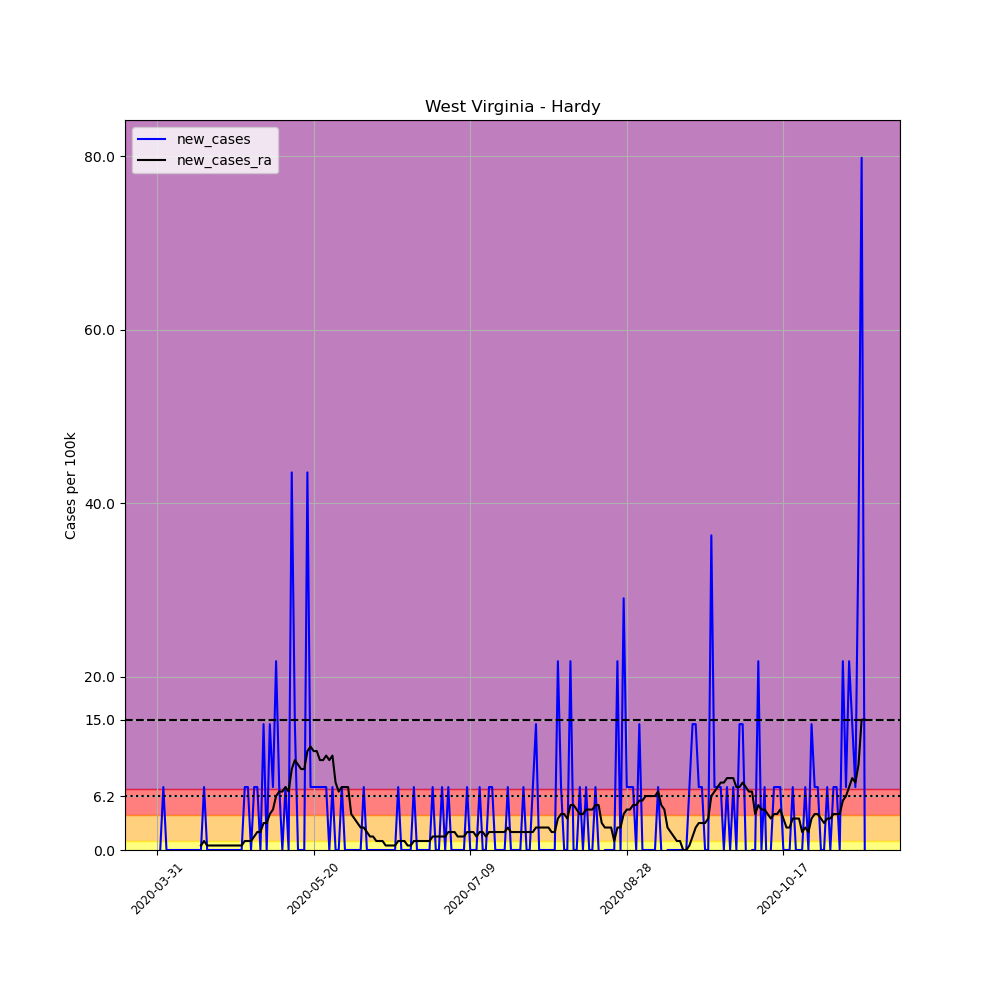

Data behind this chart, as committed beside it:
, date, county, state, fips, cases, deaths, COUNTY, STNAME, CTYNAME, POPESTIMATE2019, per_100k, new_cases, new_cases_ra
502387, 2020-03-31, Hardy, West Virginia, 54031, 1, 0, 31, West Virginia, Hardy, 13776, 7.259, , 
502388, 2020-04-01, Hardy, West Virginia, 54031, 1, 0, 31, West Virginia, Hardy, 13776, 7.259, 0.0, 
502389, 2020-04-02, Hardy, West Virginia, 54031, 2, 0, 31, West Virginia, Hardy, 13776, 14.52, 7.259, 
502390, 2020-04-03, Hardy, West Virginia, 54031, 2, 0, 31, West Virginia, Hardy, 13776, 14.52, 0.0, 
502391, 2020-04-04, Hardy, West Virginia, 54031, 2, 0, 31, West Virginia, Hardy, 13776, 14.52, 0.0, 
502392, 2020-04-05, Hardy, West Virginia, 54031, 2, 0, 31, West Virginia, Hardy, 13776, 14.52, 0.0, 
502393, 2020-04-06, Hardy, West Virginia, 54031, 2, 0, 31, West Virginia, Hardy, 13776, 14.52, 0.0, 
502394, 2020-04-07, Hardy, West Virginia, 54031, 2, 0, 31, West Virginia, Hardy, 13776, 14.52, 0.0, 
502395, 2020-04-08, Hardy, West Virginia, 54031, 2, 0, 31, West Virginia, Hardy, 13776, 14.52, 0.0, 
502396, 2020-04-09, Hardy, West Virginia, 54031, 2, 0, 31, West Virginia, Hardy, 13776, 14.52, 0.0, 
502397, 2020-04-10, Hardy, West Virginia, 54031, 2, 0, 31, West Virginia, Hardy, 13776, 14.52, 0.0, 
502398, 2020-04-11, Hardy, West Virginia, 54031, 2, 0, 31, West Virginia, Hardy, 13776, 14.52, 0.0, 
502399, 2020-04-12, Hardy, West Virginia, 54031, 2, 0, 31, West Virginia, Hardy, 13776, 14.52, 0.0, 
502400, 2020-04-13, Hardy, West Virginia, 54031, 2, 0, 31, West Virginia, Hardy, 13776, 14.52, 0.0, 
502401, 2020-04-14, Hardy, West Virginia, 54031, 2, 0, 31, West Virginia, Hardy, 13776, 14.52, 0.0, 0.5185
502402, 2020-04-15, Hardy, West Virginia, 54031, 3, 0, 31, West Virginia, Hardy, 13776, 21.78, 7.259, 1.037
502403, 2020-04-16, Hardy, West Virginia, 54031, 3, 0, 31, West Virginia, Hardy, 13776, 21.78, 0.0, 0.5185
502404, 2020-04-17, Hardy, West Virginia, 54031, 3, 0, 31, West Virginia, Hardy, 13776, 21.78, 0.0, 0.5185
502405, 2020-04-18, Hardy, West Virginia, 54031, 3, 0, 31, West Virginia, Hardy, 13776, 21.78, 0.0, 0.5185
502406, 2020-04-19, Hardy, West Virginia, 54031, 3, 0, 31, West Virginia, Hardy, 13776, 21.78, 0.0, 0.5185
502407, 2020-04-20, Hardy, West Virginia, 54031, 3, 0, 31, West Virginia, Hardy, 13776, 21.78, 0.0, 0.5185
502408, 2020-04-21, Hardy, West Virginia, 54031, 3, 0, 31, West Virginia, Hardy, 13776, 21.78, 0.0, 0.5185
502409, 2020-04-22, Hardy, West Virginia, 54031, 3, 0, 31, West Virginia, Hardy, 13776, 21.78, 0.0, 0.5185
502410, 2020-04-23, Hardy, West Virginia, 54031, 3, 0, 31, West Virginia, Hardy, 13776, 21.78, 0.0, 0.5185
502411, 2020-04-24, Hardy, West Virginia, 54031, 3, 0, 31, West Virginia, Hardy, 13776, 21.78, 0.0, 0.5185
502412, 2020-04-25, Hardy, West Virginia, 54031, 3, 0, 31, West Virginia, Hardy, 13776, 21.78, 0.0, 0.5185
502413, 2020-04-26, Hardy, West Virginia, 54031, 3, 0, 31, West Virginia, Hardy, 13776, 21.78, 0.0, 0.5185
502414, 2020-04-27, Hardy, West Virginia, 54031, 3, 0, 31, West Virginia, Hardy, 13776, 21.78, 0.0, 0.5185
502415, 2020-04-28, Hardy, West Virginia, 54031, 4, 0, 31, West Virginia, Hardy, 13776, 29.04, 7.259, 1.037
502416, 2020-04-29, Hardy, West Virginia, 54031, 5, 0, 31, West Virginia, Hardy, 13776, 36.3, 7.259, 1.037
502417, 2020-04-30, Hardy, West Virginia, 54031, 5, 0, 31, West Virginia, Hardy, 13776, 36.3, 0.0, 1.037
502418, 2020-05-01, Hardy, West Virginia, 54031, 6, 0, 31, West Virginia, Hardy, 13776, 43.55, 7.259, 1.556
502419, 2020-05-02, Hardy, West Virginia, 54031, 7, 0, 31, West Virginia, Hardy, 13776, 50.81, 7.259, 2.074
502420, 2020-05-03, Hardy, West Virginia, 54031, 7, 0, 31, West Virginia, Hardy, 13776, 50.81, 0.0, 2.074
502421, 2020-05-04, Hardy, West Virginia, 54031, 9, 0, 31, West Virginia, Hardy, 13776, 65.33, 14.52, 3.111
502422, 2020-05-05, Hardy, West Virginia, 54031, 9, 0, 31, West Virginia, Hardy, 13776, 65.33, 0.0, 3.111
502423, 2020-05-06, Hardy, West Virginia, 54031, 11, 0, 31, West Virginia, Hardy, 13776, 79.85, 14.52, 4.148
502424, 2020-05-07, Hardy, West Virginia, 54031, 12, 0, 31, West Virginia, Hardy, 13776, 87.11, 7.259, 4.667
502425, 2020-05-08, Hardy, West Virginia, 54031, 15, 0, 31, West Virginia, Hardy, 13776, 108.9, 21.78, 6.222
502426, 2020-05-09, Hardy, West Virginia, 54031, 16, 0, 31, West Virginia, Hardy, 13776, 116.1, 7.259, 6.741
502427, 2020-05-10, Hardy, West Virginia, 54031, 16, 0, 31, West Virginia, Hardy, 13776, 116.1, 0.0, 6.741
502428, 2020-05-11, Hardy, West Virginia, 54031, 17, 0, 31, West Virginia, Hardy, 13776, 123.4, 7.259, 7.259
502429, 2020-05-12, Hardy, West Virginia, 54031, 17, 0, 31, West Virginia, Hardy, 13776, 123.4, 0.0, 6.741
502430, 2020-05-13, Hardy, West Virginia, 54031, 23, 0, 31, West Virginia, Hardy, 13776, 167, 43.55, 9.333
502431, 2020-05-14, Hardy, West Virginia, 54031, 25, 0, 31, West Virginia, Hardy, 13776, 181.5, 14.52, 10.37
502432, 2020-05-15, Hardy, West Virginia, 54031, 25, 0, 31, West Virginia, Hardy, 13776, 181.5, 0.0, 9.852
502433, 2020-05-16, Hardy, West Virginia, 54031, 25, 0, 31, West Virginia, Hardy, 13776, 181.5, 0.0, 9.333
502434, 2020-05-17, Hardy, West Virginia, 54031, 25, 0, 31, West Virginia, Hardy, 13776, 181.5, 0.0, 9.333
502435, 2020-05-18, Hardy, West Virginia, 54031, 31, 0, 31, West Virginia, Hardy, 13776, 225, 43.55, 11.41
502436, 2020-05-19, Hardy, West Virginia, 54031, 32, 0, 31, West Virginia, Hardy, 13776, 232.3, 7.259, 11.93
502437, 2020-05-20, Hardy, West Virginia, 54031, 33, 0, 31, West Virginia, Hardy, 13776, 239.5, 7.259, 11.41
502438, 2020-05-21, Hardy, West Virginia, 54031, 34, 0, 31, West Virginia, Hardy, 13776, 246.8, 7.259, 11.41
502439, 2020-05-22, Hardy, West Virginia, 54031, 35, 0, 31, West Virginia, Hardy, 13776, 254.1, 7.259, 10.37
502440, 2020-05-23, Hardy, West Virginia, 54031, 36, 0, 31, West Virginia, Hardy, 13776, 261.3, 7.259, 10.37
502441, 2020-05-24, Hardy, West Virginia, 54031, 37, 0, 31, West Virginia, Hardy, 13776, 268.6, 7.259, 10.89
502442, 2020-05-25, Hardy, West Virginia, 54031, 37, 0, 31, West Virginia, Hardy, 13776, 268.6, 0.0, 10.37
502443, 2020-05-26, Hardy, West Virginia, 54031, 38, 0, 31, West Virginia, Hardy, 13776, 275.8, 7.259, 10.89
502444, 2020-05-27, Hardy, West Virginia, 54031, 38, 0, 31, West Virginia, Hardy, 13776, 275.8, 0.0, 7.778
502445, 2020-05-28, Hardy, West Virginia, 54031, 38, 0, 31, West Virginia, Hardy, 13776, 275.8, 0.0, 6.741
502446, 2020-05-29, Hardy, West Virginia, 54031, 39, 0, 31, West Virginia, Hardy, 13776, 283.1, 7.259, 7.259
... 167 more rows
